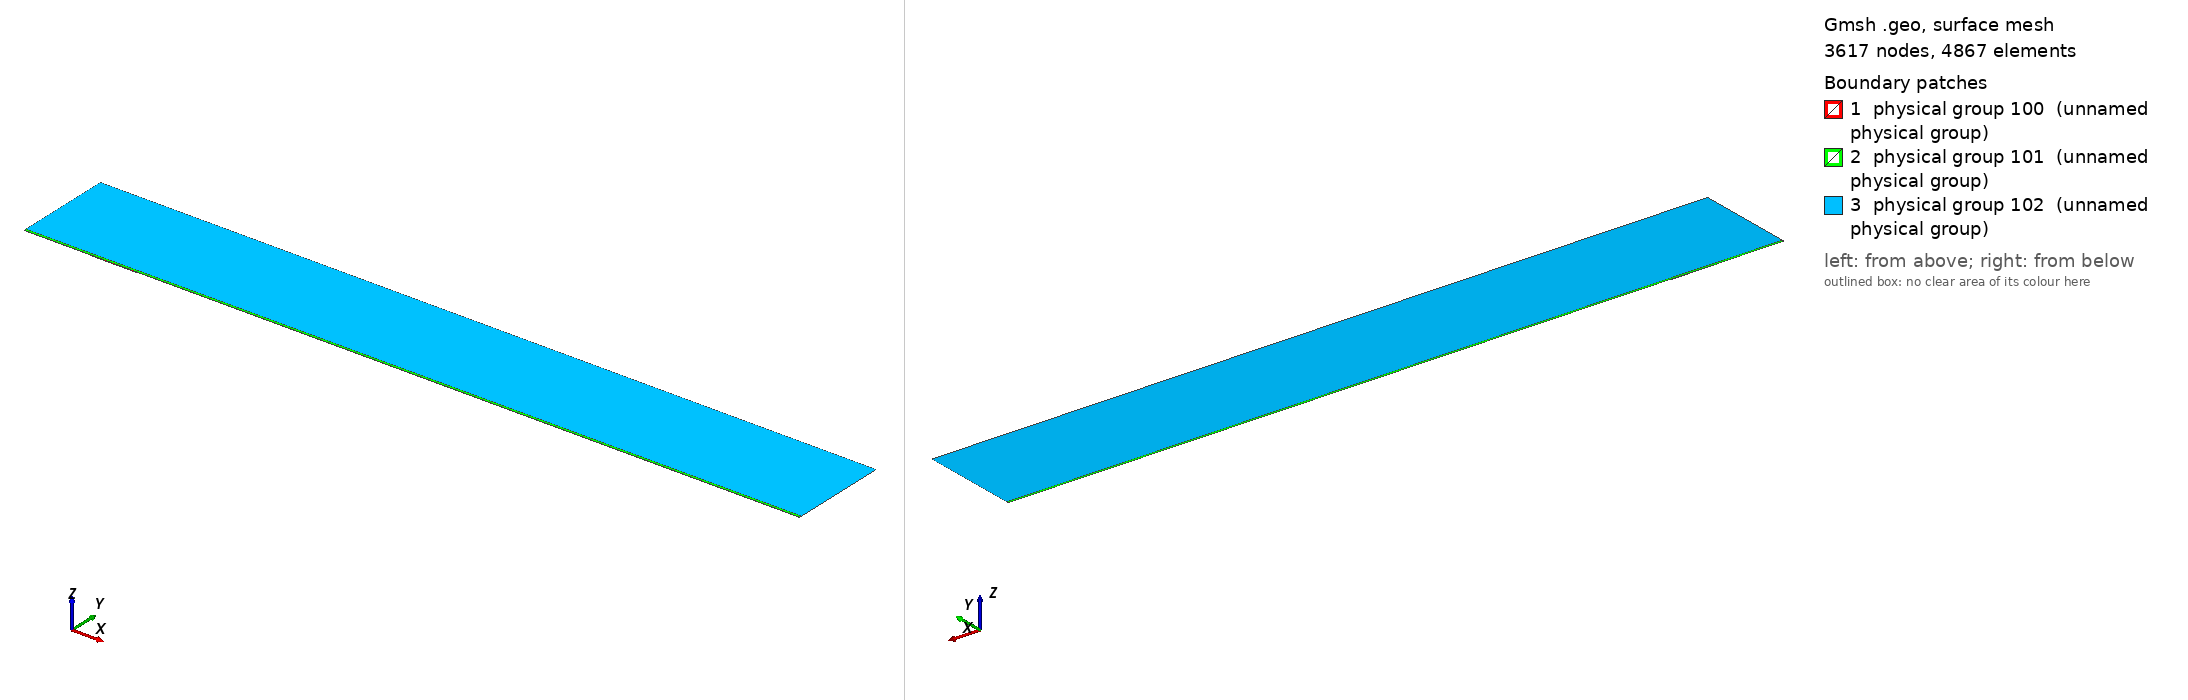

Gmsh geometry script, surface-meshed: 3617 nodes, 4867 surface elements. Boundary patches (legend numbers): 1 physical group 100 (unnamed physical group), 2 physical group 101 (unnamed physical group), 3 physical group 102 (unnamed physical group). Left view from above one corner, right view from below the opposite corner. Legend entries are the model's physical surfaces. The drawing asked Gmsh for element sizes between 1% and 20% of the model's largest extent; the script's own settings can give other sizes.

=== mesh.geo (drawn) ===
// Macro parameters
deltaStar = 1;
D = 1 * deltaStar; // depth of the gap 
W = 71 * deltaStar; // width of the gap
r = 16; // length of non-constant quads upstream and downstream of the gap
s = 8; // length of non-constant quads left and right inside the gap
BL = 0.25 * deltaStar; // height of the second layer of quad elements
BL_upper = 3.5 * deltaStar; // height of the third layer of quad elements
x0 = 100 * deltaStar; // x distance from inflow to gap
lengthOutflow = 1000 * deltaStar; // length after the gap
x3 = W + lengthOutflow; // last point of the domain
height = 150 * deltaStar; // height of the triangular region
triagHeightRegion_inflow = height - BL - BL_upper; // height of the triangular region

// Micro parameters
dx = 0.2; // dx of square elements near the leading and trailing edge of the gap (most resolution-demanding points in the domain)
dy = 1.25 * dx; 
size_triag_v_top = 64; // size of the elements in the upper triangular region

// All the value below are between 0 and 1. =1  means the elements are all equal in size. Avoid using values very close to 1, because we dividing by log(p) in the formula.
dy_in_v_right = 1.5; // heighest quad in the upper layer of quads, in the right part of the gap
dy_in_v_left = 1.75; // heighest quad in the upper layer of quads, in the left part of the gap

// fit (check the file scripts/fit_gmsh.py for more details)
p_in_v_left = 1.0335663036230878 - 1.0234149444433507/(W - 0.8098798097181781)^0.5991729377115732; // densitiy concentration of elements inside the gap, vertically, near the left wall.
p_in_v_right = 1.008073572191136 - 1.1471875292840257/(W - 1.2941255994826328)^0.7890392764815325; // densitiy concentration of elements inside the gap, vertically, near the right wall.
p_in_h_bottom = 0.9; // densitiy concentration of elements inside the gap, horizontally. 
p_in_h_top = 0.9; // densitiy concentration of elements inside the gap, horizontally. 

p_out_h = 0.5; // densitiy concentration of elements outside the gap, horizontally.
p_out_h_upper = 0.5; // densitiy concentration of elements outside the gap, horizontally on the upper layer of quads
p_out_v_inflow_dense = 0.8; // densitiy concentration of elements outside the gap, vertically, near the inflow and the gap
p_out_v_inflow_sparse = 0.99; // densitiy concentration of elements outside the gap, vertically, near the inflow and far from the gap
p_out_v_outflow_dense = 0.9; // densitiy concentration of elements outside the gap, vertically, near the outflow and the gap
p_out_v_outflow_sparse = 0.995; // densitiy concentration of elements outside the gap, vertically, near the outflow and far from the gap
p_triag_h_inflow = 0.8; // densitiy concentration of elements in the triangular region of the domain, horizontally.
p_triag_h_outflow = p_triag_h_inflow; // densitiy concentration of elements in the triangular region of the domain, horizontally.

enlarge_triag_inflow = 1.1; // heigher the value, larger the elements in the triangular region near the inflow
enlarge_triag_outflow = 1.1; // heigher the value, larger the elements in the triangular region near the outflow

// Automated parameters 
a_in_v_right = dx / (W / 2);
a_in_v_left = dx / (W / 2);
a_in_h_bottom = dy / (D / 2);
a_in_h_top = dx / (D / 2);
a_out_h = dx / BL;
a_out_v_inflow_dense = dx / r;
a_out_v_outflow_dense = dx / r;

// for the derivation of the formula, see file 20250123_gmshFormula.md in the docs folder
N_in_v_right = Ceil( Log (a_in_v_right / (1 - p_in_v_right + a_in_v_right * p_in_v_right)) / Log(p_in_v_right) );
N_in_v_left = Ceil( Log (a_in_v_left / (1 - p_in_v_left + a_in_v_left * p_in_v_left)) / Log(p_in_v_left) );
N_in_h_bottom = Ceil( Log (a_in_h_bottom / (1 - p_in_h_bottom + a_in_h_bottom * p_in_h_bottom)) / Log(p_in_h_bottom) );
N_in_h_top = Ceil( Log (a_in_h_top / (1 - p_in_h_top + a_in_h_top * p_in_h_top)) / Log(p_in_h_top) );
N_out_h = Ceil( Log (a_out_h / (1 - p_out_h + a_out_h * p_out_h)) / Log(p_out_h) ) + 1; // + 1 is to correct the fact that the distance is too small to properly approximate the dx length
N_out_v_inflow_dense = Ceil( Log (a_out_v_inflow_dense / (1 - p_out_v_inflow_dense + a_out_v_inflow_dense * p_out_v_inflow_dense)) / Log(p_out_v_inflow_dense) );
N_out_v_outflow_dense = Ceil( Log (a_out_v_outflow_dense / (1 - p_out_v_outflow_dense + a_out_v_outflow_dense * p_out_v_outflow_dense)) / Log(p_out_v_outflow_dense) );

p_for_a_out_v_inflow_sparse_computation = p_out_v_inflow_dense;
p_for_a_out_v_outflow_sparse_computation = (p_out_v_outflow_dense + p_out_v_outflow_dense) / 2;
a_out_v_inflow_sparse = r / (x0 - r) * (1 - p_for_a_out_v_inflow_sparse_computation) / (1 - p_for_a_out_v_inflow_sparse_computation^(N_out_v_inflow_dense + 1));
a_out_v_outflow_sparse = r / (lengthOutflow - r) * (1 - p_for_a_out_v_outflow_sparse_computation) / (1 - p_for_a_out_v_outflow_sparse_computation^(N_out_v_outflow_dense + 1));

N_out_v_inflow_sparse = Ceil( Log(a_out_v_inflow_sparse / (1 - p_out_v_inflow_sparse + a_out_v_inflow_sparse * p_out_v_inflow_sparse)) / Log(p_out_v_inflow_sparse) );
N_out_v_outflow_sparse = Ceil( Log(a_out_v_outflow_sparse / (1 - p_out_v_outflow_sparse + a_out_v_outflow_sparse * p_out_v_outflow_sparse)) / Log(p_out_v_outflow_sparse) );


// second layer of quads
a_out_h_upper = (BL) / (BL_upper) * (1 - p_out_h) / (1 - p_out_h^(N_out_h + 1));
N_out_h_upper = Ceil( Log(a_out_h_upper / (1 - p_out_h_upper + a_out_h_upper * p_out_h_upper)) / Log(p_out_h_upper) );

// ---------------------------
// for triangular region
// ---------------------------
a_triag_h_inflow = (BL_upper) / (triagHeightRegion_inflow) * (1 - p_out_h_upper) / (1 - p_out_h_upper^(N_out_h_upper + 1));
a_triag_h_outflow = a_triag_h_inflow;
N_triag_v_top = Ceil( (x3 + x0) / size_triag_v_top ); // we assume p_triag_v = 1, otherwise the formula is different
N_triag_h_inflow = Ceil( Log(a_triag_h_inflow / (1 - p_triag_h_inflow + a_triag_h_inflow * p_triag_h_inflow)) / Log(p_triag_h_inflow) );
N_triag_h_outflow = Ceil( Log(a_triag_h_outflow / (1 - p_triag_h_outflow + a_triag_h_outflow * p_triag_h_outflow)) / Log(p_triag_h_outflow) );
N_triag_h_inflow = Ceil( N_triag_h_inflow / enlarge_triag_inflow );
N_triag_h_outflow = Ceil( N_triag_h_outflow / enlarge_triag_outflow );

Point(1) = {-x0, 0, 0};
Point(2) = {0,0,0};
Point(3) = {0,-D,0};
Point(4) = {W,-D,0};
Point(5) = {W,0,0};
Point(6) = {x3,0,0};
Point(8) = {x3,height,0};
Point(7) = {x3,BL,0};
Point(9) = {-x0,height,0};
Point(10) = {-x0,BL,0};
Point(11) = {0,BL,0};
Point(12) = {W,BL,0};
Point(13) = {W/2,0,0};
Point(14) = {W/2,BL,0};
Point(15) = {0,-D/2,0};
Point(16) = {W/2,-D,0};
Point(17) = {W,-D/2,0};
Point(18) = {-r,0,0};
Point(19) = {-r,BL,0};
Point(20) = {W + r,0,0};
Point(21) = {W + r,BL,0};
Point(22) = {-x0,BL+BL_upper,0};
Point(23) = {-r,BL+BL_upper,0};
Point(24) = {W + r,BL+BL_upper,0};
Point(25) = {x3,BL+BL_upper,0};
Point(26) = {0,BL+BL_upper,0};
Point(27) = {W/2,BL+BL_upper,0};
Point(28) = {W,BL+BL_upper,0};

Line(1) = {1,18};
Line(2) = {2,15};
Line(3) = {3,16};
Line(4) = {4,17};
Line(5) = {5,20};
Line(6) = {6,7};
Line(7) = {7,25};
Line(8) = {8,9};
Line(9) = {9,22};
Line(10) = {10,19};
Line(11) = {10,1};
Line(12) = {11,14};
Line(13) = {12,21};
Line(14) = {2,13};
Line(15) = {15,3};
Line(16) = {16,4};
Line(17) = {17,5};
Line(18) = {13,5};
Line(19) = {14,12};
Line(20) = {18,2};
Line(21) = {20,6};
Line(22) = {21,7};
Line(23) = {19,11};
Line(24) = {22,10};
Line(25) = {25,8};
Line(26) = {25,24};
Line(27) = {22,23};
Line(30) = {23,26};
Line(31) = {26,27};
Line(32) = {27,28};
Line(33) = {28,24};

// outer quads
Curve Loop(1) = {5, 21, 6, -22, -13, -19, -12, -23, -10, 11, 1, 20, 14, 18};
Plane Surface(1) = {1};

// inside gap
Curve Loop(2) = {2, 15, 3, 16, 4, 17, -18, -14};
Plane Surface(2) = {2};

// triangular region
Curve Loop(3) = {-26, 25, 8, 9, 27, 30, 31,32,33};
Plane Surface(3) = {3};

// 3rd layer of quads
Curve Loop(4) = {-24, 27, 30, 31,32,33, -26,-7,-22,-13,-19,-12,-23,-10};

Plane Surface(4) = {4};


// This defines the surfaces that will be meshed with quad elements
Transfinite Surface {1} = {1, 6, 7, 10};
Transfinite Surface {2} = {3, 4, 5, 2}; // number '2' must match the number '2' of plane surface
Transfinite Surface {4} = {7, 25, 22, 10};

Transfinite Curve {18, 16, 19,32} = N_in_v_right Using Progression p_in_v_right;
Transfinite Curve {-14, -3, -12, -31} = N_in_v_left Using Progression p_in_v_left;

Transfinite Curve {15, -4} = N_in_h_bottom Using Progression p_in_h_bottom;
Transfinite Curve {-2, 17} = N_in_h_top Using Progression p_in_h_top;


Transfinite Curve {11, -6} = N_out_h Using Progression p_out_h;
Transfinite Curve {24, 28, 29, -7} = N_out_h_upper Using Progression p_out_h_upper;
Transfinite Curve {10, 1, 27} = N_out_v_inflow_sparse Using Progression p_out_v_inflow_sparse;
Transfinite Curve {20, 23, 30} = N_out_v_inflow_dense Using Progression p_out_v_inflow_dense;
Transfinite Curve {-21, -22, 26} = N_out_v_outflow_sparse Using Progression p_out_v_outflow_sparse;
Transfinite Curve {-5, -13,-33} = N_out_v_outflow_dense Using Progression p_out_v_outflow_dense;

Recombine Surface {1, 2, 4};

// for triangluar region
Transfinite Curve {8} = N_triag_v_top Using Progression 1;
Transfinite Curve {-25} = N_triag_h_outflow Using Progression p_triag_h_outflow;
Transfinite Curve {9} = N_triag_h_inflow Using Progression p_triag_h_inflow;


// defining boundary
Physical Curve(1) = {9,24,11}; // inlet
Physical Curve(2) = {7,25,6}; // outlet
Physical Curve(3) = {8}; // top
Physical Curve(4) = {1, 20, 2, 15, 3, 16, 4, 17, 5, 21}; // wall


Physical Surface(100) = {1};
Physical Surface(101) = {2, 4};
Physical Surface(102) = {3};
